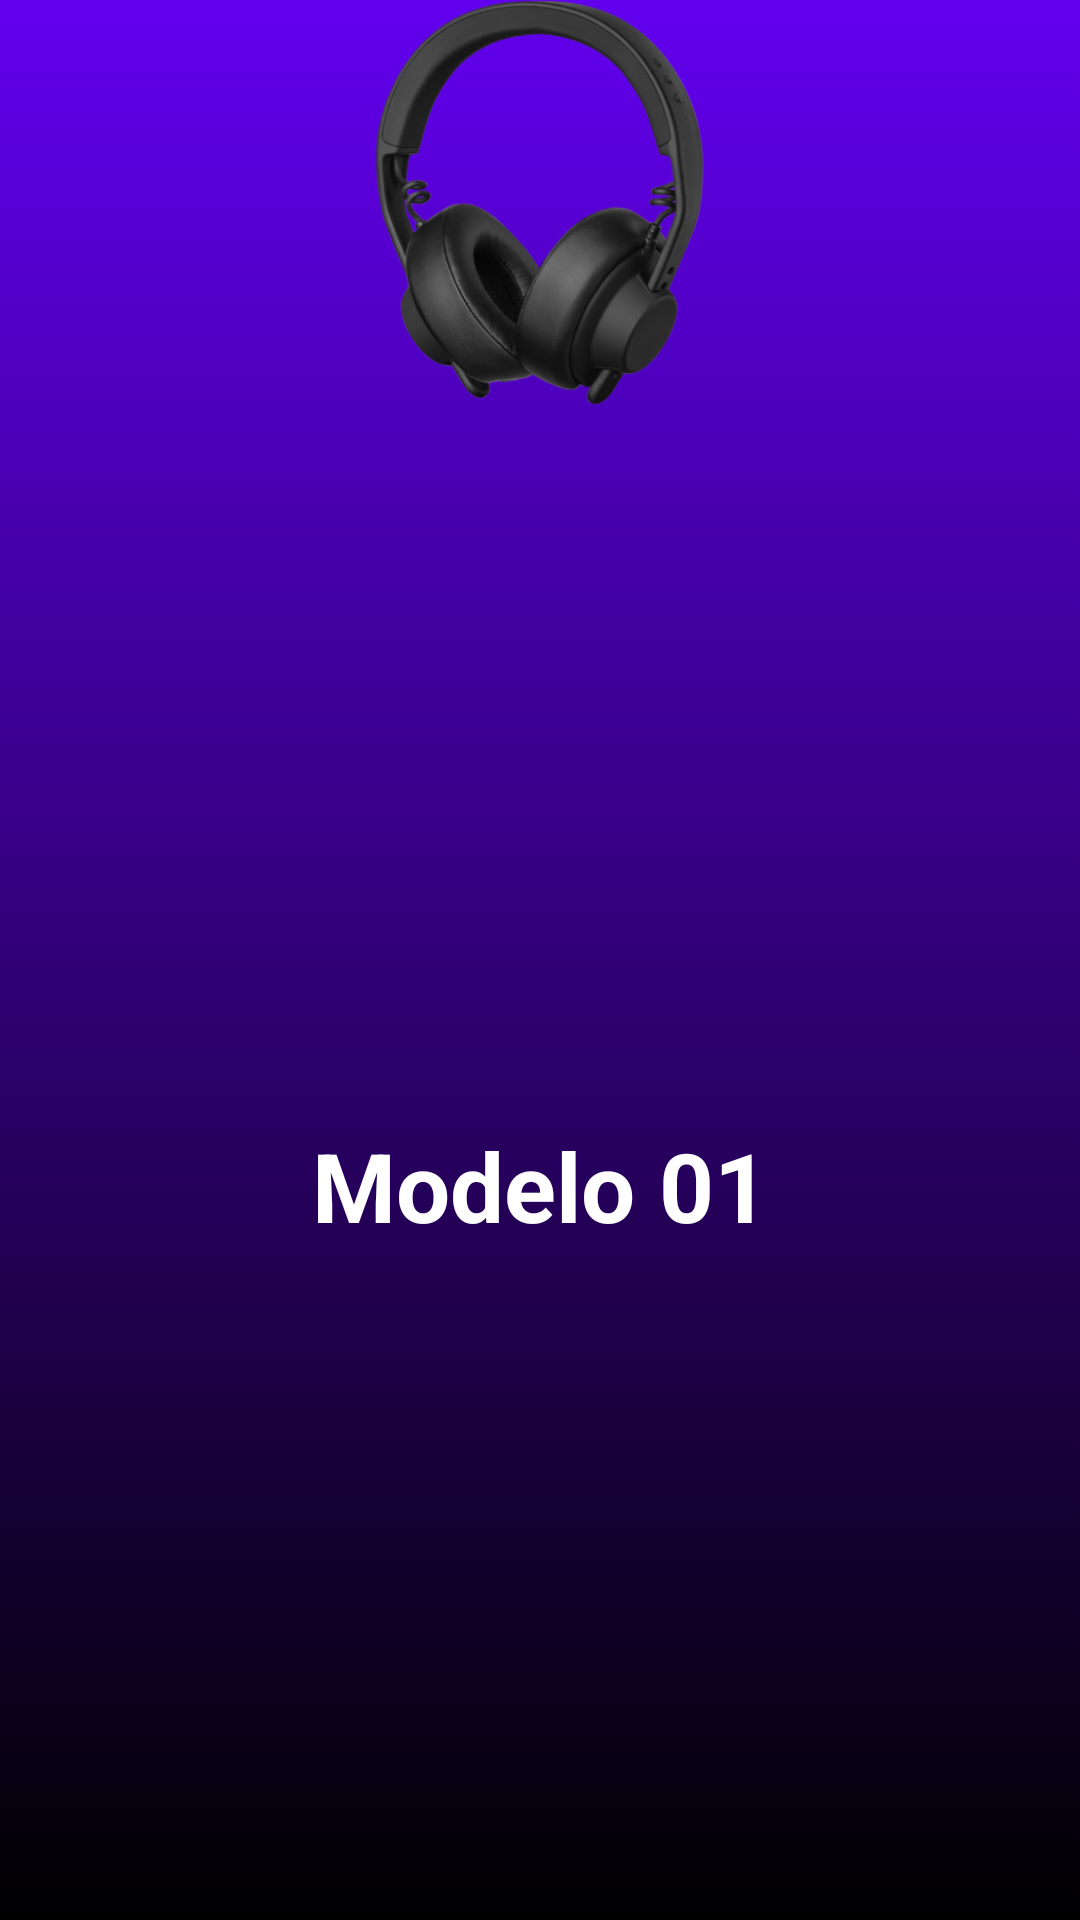

Reconstruct the res/layout file that produces this screen, plus the resources it refers to.
<!-- AndroidManifest.xml: application theme Theme.MeuBeats -->
<!-- res/layout/content_headset_picture.xml -->
<?xml version="1.0" encoding="utf-8"?>
<androidx.constraintlayout.widget.ConstraintLayout xmlns:android="http://schemas.android.com/apk/res/android"
    xmlns:app="http://schemas.android.com/apk/res-auto"
    android:layout_width="match_parent"
    android:layout_height="wrap_content"
    android:background="@drawable/background_main">

    <ImageView
        android:id="@+id/iv_headset"
        android:layout_width="200dp"
        android:layout_height="150dp"
        android:src="@drawable/img_default_headset"
        app:layout_constraintTop_toTopOf="parent"
        app:layout_constraintStart_toStartOf="parent"
        app:layout_constraintEnd_toEndOf="parent"
        android:contentDescription="@string/default_headset" />

    <TextView
        android:id="@+id/tv_title"
        android:layout_width="wrap_content"
        android:layout_height="wrap_content"
        android:text="Modelo 01"
        android:textColor="@color/white"
        android:textSize="32sp"
        android:textStyle="bold"
        android:layout_marginVertical="30dp"
        app:layout_constraintTop_toBottomOf="@id/iv_headset"
        app:layout_constraintStart_toStartOf="parent"
        app:layout_constraintBottom_toBottomOf="parent"
        app:layout_constraintEnd_toEndOf="parent"/>

</androidx.constraintlayout.widget.ConstraintLayout>
<!-- resources referenced by this layout -->
<resources>
  <color name="white">#FFFFFFFF</color>
  <!-- drawable background_main (drawable) -->
  <?xml version="1.0" encoding="utf-8"?>
  <selector xmlns:android="http://schemas.android.com/apk/res/android">
      <item>
          <shape>
              <gradient
                  android:angle="90"
                  android:startColor="@color/black"
                  android:endColor="@color/primary_dark"
                  android:type="linear" />
          </shape>
      </item>
  </selector>
  <!-- drawable img_default_headset: png bitmap (drawable, 87617 bytes) -->
  <string name="default_headset">Default headset</string>
  <style name="Theme.MeuBeats" parent="Theme.MaterialComponents.Light.DarkActionBar">
          <item name="colorAccent">@color/primary</item>
          <item name="colorOnSurface">@color/light_gray</item>
          <item name="colorPrimary">@color/primary</item>
          <item name="colorPrimaryVariant">@color/primary_dark</item>
          <item name="colorOnPrimary">@color/black</item>
          <item name="android:textColorLink">@color/secondary</item>
          <item name="android:textColor">@color/white</item>
          <item name="android:itemBackground">@color/dark_gray</item>
          <item name="android:panelFullBackground">@color/dark_gray</item>
          <item name="android:forceDarkAllowed" tools:targetApi="q">false</item>
          <item name="android:statusBarColor" tools:targetApi="l">@color/primary_dark</item>
      </style>
  <color name="black">#FF000000</color>
  <color name="primary_dark">#FF6200EE</color>
  <color name="primary">#FF985EFF</color>
  <color name="light_gray">#FFEDEDED</color>
  <color name="secondary">#FF0ACF83</color>
  <color name="dark_gray">#FF121212</color>
</resources>
